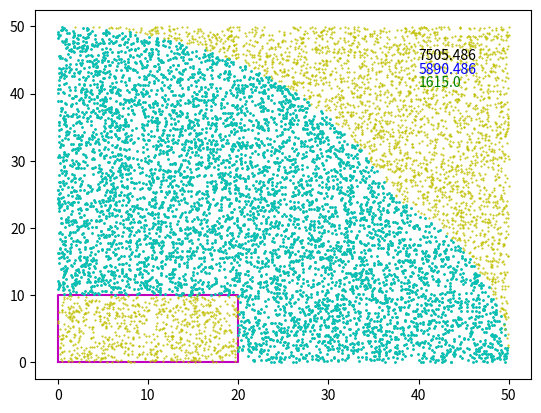

This chart was generated by the following Python code:
import matplotlib.pyplot as plt
from math import dist, pi
from random import uniform

W, H = 20, 10

DIST_FROM_CORNER = {
  (0, H): H,
  (W, H): W + H,
  (W, 0): W,
}

radius = 50
max_iter = 10_000
count = 0

plt.plot((0, 0, W, W, 0), (0, H, H, 0, 0), 'm')

if radius > min(W, H):
  for _ in range(1, max_iter):
    x = uniform(0, radius)
    y = uniform(0, radius)

    plt.plot(x, y, 'y.', markersize=1)
    # if dist((0, 0), (x, y)) <= radius:
    #   plt.plot(x, y, 'y.', markersizel=2)

    if (0 <= x <= W) and (0 <= y <= H):
      continue

    dst, _ = min((d + dist(c, (x, y)), c) for c, d in DIST_FROM_CORNER.items())

    if dst <= radius:
      count += 1
      plt.plot(x, y, 'c.', markersize=2)

plt.text(4 * radius / 5, 9 * radius / 10 - 0 * radius / 25, round((radius ** 2) * (pi * 0.75 + count / max_iter), 3))
plt.text(4 * radius / 5, 9 * radius / 10 - 1 * radius / 25, round((radius ** 2) * pi * 0.75, 3), color='blue')
plt.text(4  *radius / 5, 9 * radius / 10 - 2 * radius / 25, round((radius ** 2) * (count / max_iter), 3), color='green')

plt.show()